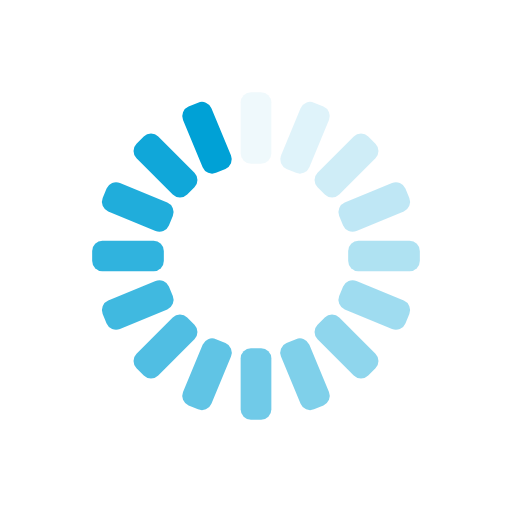
t = 0.00 s
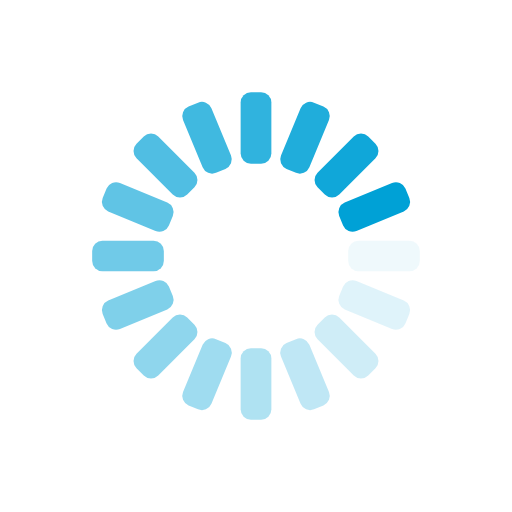
t = 0.25 s
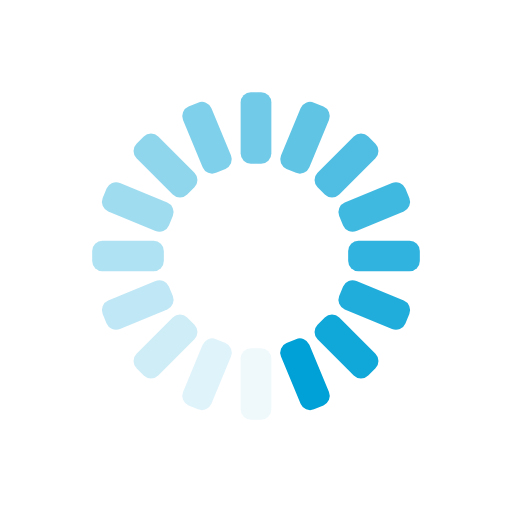
t = 0.50 s
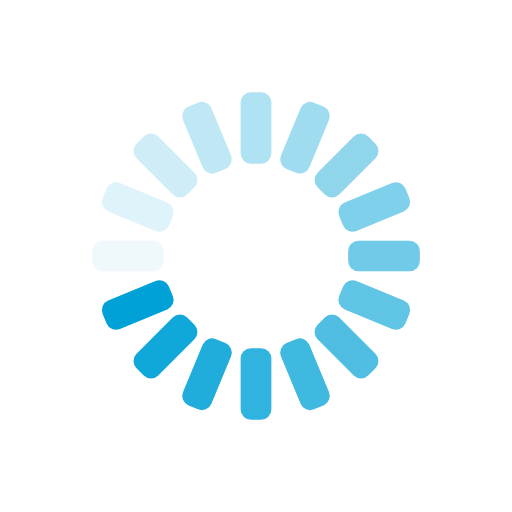
t = 0.75 s

The animated SVG that drew these frames (rendered in a browser with its animation timeline set to each time). Animation: 16 SMIL elements (animate=16); one cycle of 1.00 s, repeats indefinitely.

<svg class="lds-spinner" width="75px"  height="75px"  xmlns="http://www.w3.org/2000/svg" viewBox="0 0 100 100" preserveAspectRatio="xMidYMid"><g transform="rotate(0 50 50)">
  <rect x="47" y="18" rx="2" ry="2" width="6" height="14" fill="#00a1d6">
    <animate attributeName="opacity" values="1;0" times="0;1" dur="1s" begin="-0.9375s" repeatCount="indefinite"></animate>
  </rect>
</g><g transform="rotate(22.5 50 50)">
  <rect x="47" y="18" rx="2" ry="2" width="6" height="14" fill="#00a1d6">
    <animate attributeName="opacity" values="1;0" times="0;1" dur="1s" begin="-0.875s" repeatCount="indefinite"></animate>
  </rect>
</g><g transform="rotate(45 50 50)">
  <rect x="47" y="18" rx="2" ry="2" width="6" height="14" fill="#00a1d6">
    <animate attributeName="opacity" values="1;0" times="0;1" dur="1s" begin="-0.8125s" repeatCount="indefinite"></animate>
  </rect>
</g><g transform="rotate(67.5 50 50)">
  <rect x="47" y="18" rx="2" ry="2" width="6" height="14" fill="#00a1d6">
    <animate attributeName="opacity" values="1;0" times="0;1" dur="1s" begin="-0.75s" repeatCount="indefinite"></animate>
  </rect>
</g><g transform="rotate(90 50 50)">
  <rect x="47" y="18" rx="2" ry="2" width="6" height="14" fill="#00a1d6">
    <animate attributeName="opacity" values="1;0" times="0;1" dur="1s" begin="-0.6875s" repeatCount="indefinite"></animate>
  </rect>
</g><g transform="rotate(112.5 50 50)">
  <rect x="47" y="18" rx="2" ry="2" width="6" height="14" fill="#00a1d6">
    <animate attributeName="opacity" values="1;0" times="0;1" dur="1s" begin="-0.625s" repeatCount="indefinite"></animate>
  </rect>
</g><g transform="rotate(135 50 50)">
  <rect x="47" y="18" rx="2" ry="2" width="6" height="14" fill="#00a1d6">
    <animate attributeName="opacity" values="1;0" times="0;1" dur="1s" begin="-0.5625s" repeatCount="indefinite"></animate>
  </rect>
</g><g transform="rotate(157.5 50 50)">
  <rect x="47" y="18" rx="2" ry="2" width="6" height="14" fill="#00a1d6">
    <animate attributeName="opacity" values="1;0" times="0;1" dur="1s" begin="-0.5s" repeatCount="indefinite"></animate>
  </rect>
</g><g transform="rotate(180 50 50)">
  <rect x="47" y="18" rx="2" ry="2" width="6" height="14" fill="#00a1d6">
    <animate attributeName="opacity" values="1;0" times="0;1" dur="1s" begin="-0.4375s" repeatCount="indefinite"></animate>
  </rect>
</g><g transform="rotate(202.5 50 50)">
  <rect x="47" y="18" rx="2" ry="2" width="6" height="14" fill="#00a1d6">
    <animate attributeName="opacity" values="1;0" times="0;1" dur="1s" begin="-0.375s" repeatCount="indefinite"></animate>
  </rect>
</g><g transform="rotate(225 50 50)">
  <rect x="47" y="18" rx="2" ry="2" width="6" height="14" fill="#00a1d6">
    <animate attributeName="opacity" values="1;0" times="0;1" dur="1s" begin="-0.3125s" repeatCount="indefinite"></animate>
  </rect>
</g><g transform="rotate(247.5 50 50)">
  <rect x="47" y="18" rx="2" ry="2" width="6" height="14" fill="#00a1d6">
    <animate attributeName="opacity" values="1;0" times="0;1" dur="1s" begin="-0.25s" repeatCount="indefinite"></animate>
  </rect>
</g><g transform="rotate(270 50 50)">
  <rect x="47" y="18" rx="2" ry="2" width="6" height="14" fill="#00a1d6">
    <animate attributeName="opacity" values="1;0" times="0;1" dur="1s" begin="-0.1875s" repeatCount="indefinite"></animate>
  </rect>
</g><g transform="rotate(292.5 50 50)">
  <rect x="47" y="18" rx="2" ry="2" width="6" height="14" fill="#00a1d6">
    <animate attributeName="opacity" values="1;0" times="0;1" dur="1s" begin="-0.125s" repeatCount="indefinite"></animate>
  </rect>
</g><g transform="rotate(315 50 50)">
  <rect x="47" y="18" rx="2" ry="2" width="6" height="14" fill="#00a1d6">
    <animate attributeName="opacity" values="1;0" times="0;1" dur="1s" begin="-0.0625s" repeatCount="indefinite"></animate>
  </rect>
</g><g transform="rotate(337.5 50 50)">
  <rect x="47" y="18" rx="2" ry="2" width="6" height="14" fill="#00a1d6">
    <animate attributeName="opacity" values="1;0" times="0;1" dur="1s" begin="0s" repeatCount="indefinite"></animate>
  </rect>
</g></svg>